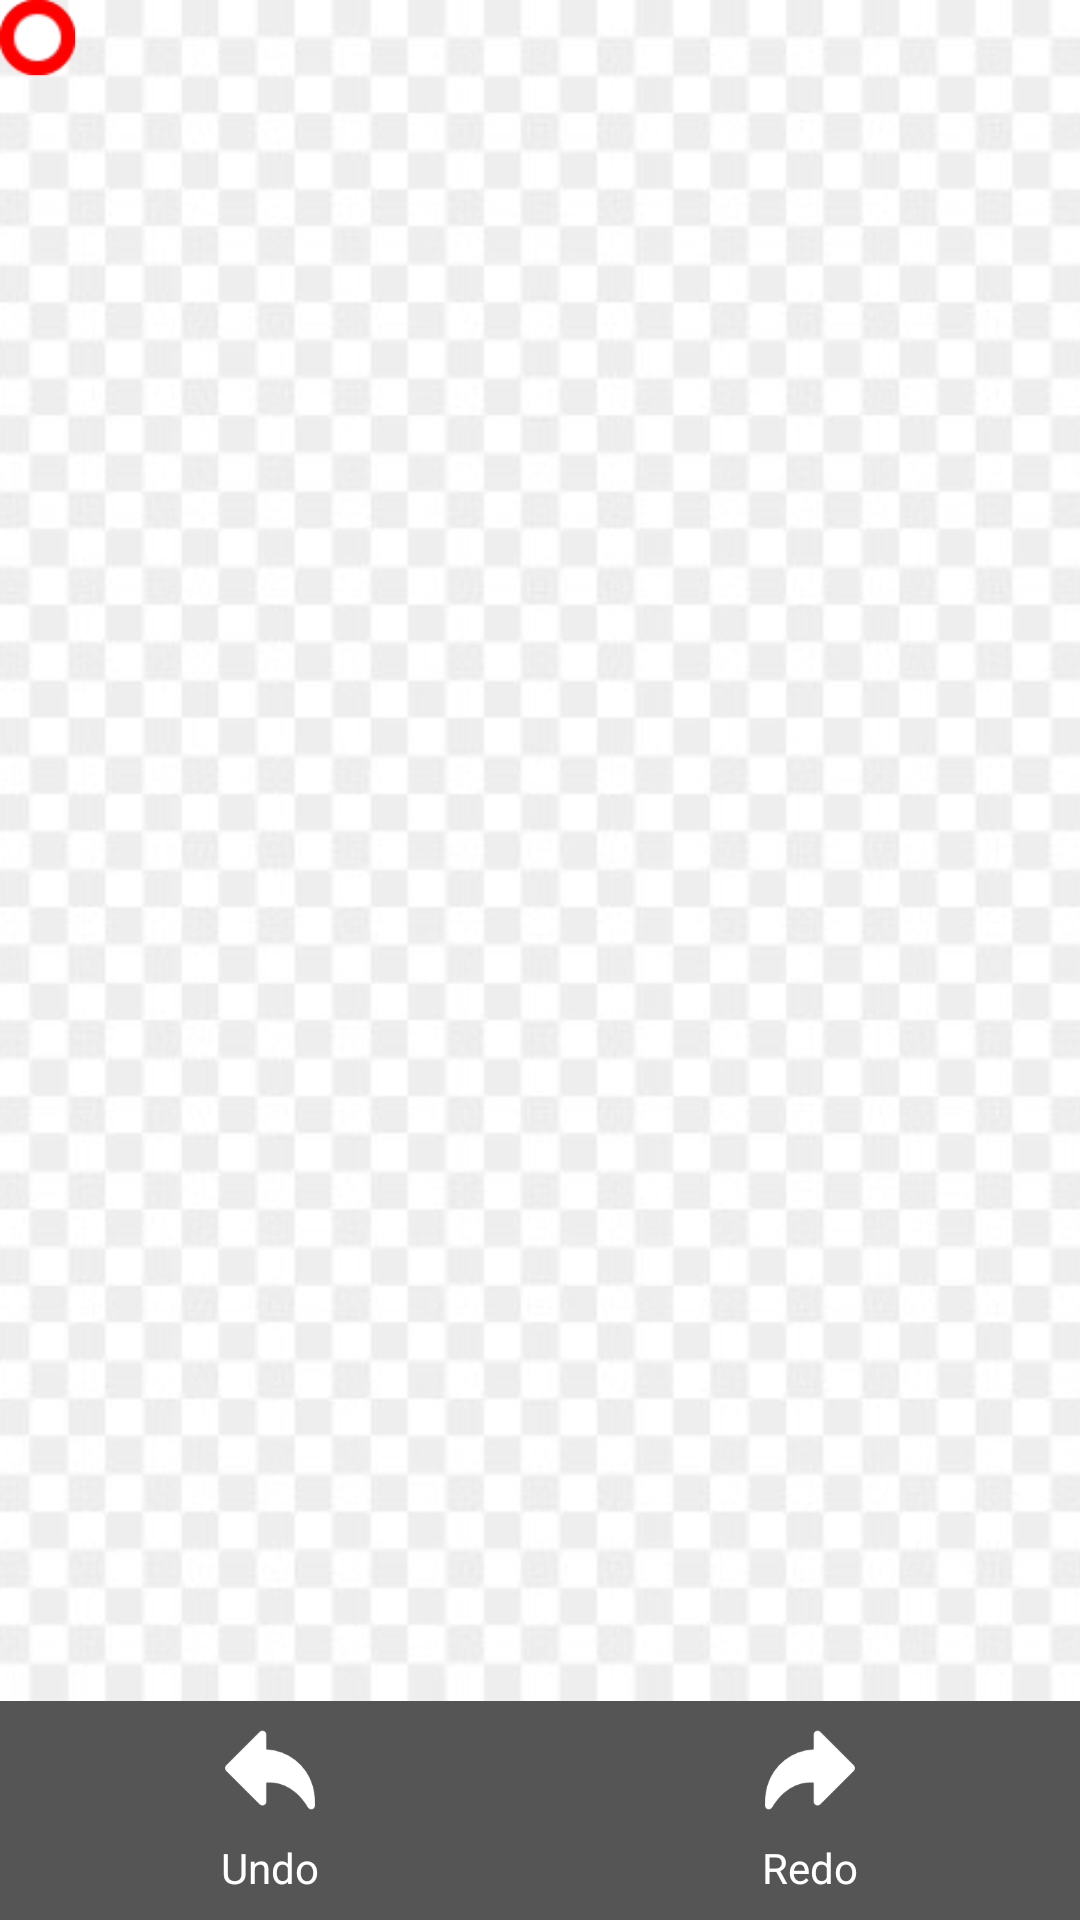

This screen was rendered from an Android layout file. Write that file and the resources it references.
<!-- AndroidManifest.xml: application theme AppTheme.NoActionBar -->
<!-- res/layout/fragment_cropper_manual.xml -->
<?xml version="1.0" encoding="utf-8"?>
<RelativeLayout xmlns:android="http://schemas.android.com/apk/res/android"
    android:background="#ff000000"
    android:layout_width="match_parent"
    android:layout_height="match_parent">

    <ImageView
        android:id="@+id/placeholder"
        android:src="@drawable/placeholder"
        android:layout_above="@+id/toolbar"
        android:scaleType="centerCrop"
        android:layout_width="match_parent"
        android:layout_height="match_parent"/>

    <ImageView
        android:id="@+id/img"
        android:layout_above="@+id/toolbar"
        android:layout_width="match_parent"
        android:layout_height="match_parent"/>

    <ImageView
        android:id="@+id/indicator"
        android:src="@drawable/indicator01"
        android:layout_width="25dp"
        android:layout_height="25dp" />

    <ImageView
        android:id="@+id/indicator2"
        android:src="@drawable/indicator02"
        android:layout_width="25dp"
        android:layout_height="25dp" />

    <RelativeLayout
        android:id="@+id/toolbar"
        android:background="@color/black"
        android:layout_alignParentBottom="true"
        android:layout_width="match_parent"
        android:layout_height="wrap_content">

        <RelativeLayout
            android:layout_above="@+id/mode_ctr"
            android:layout_width="match_parent"
            android:layout_height="wrap_content">

            <TextView
                android:id="@+id/text01"
                android:text="@string/text93"
                android:textColor="#ffffffff"
                android:layout_marginLeft="16dp"
                android:layout_width="wrap_content"
                android:layout_height="wrap_content"/>

            <SeekBar
                android:id="@+id/size"
                android:max="100"
                android:progress="10"
                android:layout_toRightOf="@id/text01"
                android:layout_marginLeft="16dp"
                android:layout_marginRight="16dp"
                android:layout_marginTop="8dp"
                android:layout_marginBottom="8dp"
                android:layout_width="match_parent"
                android:layout_height="wrap_content"/>

        </RelativeLayout>

        <LinearLayout
            android:id="@+id/mode_ctr"
            android:orientation="horizontal"
            android:layout_width="match_parent"
            android:layout_height="wrap_content">

            

            

            <RelativeLayout
                android:id="@+id/undo"
                android:clickable="true"
                android:background="?selectableItemBackgroundBorderless"
                android:layout_weight="1"
                android:layout_width="0dp"
                android:layout_height="wrap_content">

                <ImageView
                    android:id="@+id/undo_icon"
                    android:layout_marginTop="8dp"
                    android:src="@drawable/undo"
                    android:layout_centerHorizontal="true"
                    android:layout_width="30dp"
                    android:layout_height="30dp" />

                <TextView
                    android:layout_below="@id/undo_icon"
                    android:layout_marginTop="8dp"
                    android:layout_marginBottom="8dp"
                    android:layout_centerHorizontal="true"
                    android:textColor="#ffffffff"
                    android:text="@string/text44"
                    android:layout_width="wrap_content"
                    android:layout_height="wrap_content"/>

            </RelativeLayout>

            

            <RelativeLayout
                android:id="@+id/redo"
                android:clickable="true"
                android:background="?selectableItemBackgroundBorderless"
                android:layout_weight="1"
                android:layout_width="0dp"
                android:layout_height="wrap_content">

                <ImageView
                    android:id="@+id/redo_icon"
                    android:layout_marginTop="8dp"
                    android:src="@drawable/redo"
                    android:layout_centerHorizontal="true"
                    android:layout_width="30dp"
                    android:layout_height="30dp" />

                <TextView
                    android:layout_below="@id/redo_icon"
                    android:layout_marginTop="8dp"
                    android:layout_marginBottom="8dp"
                    android:layout_centerHorizontal="true"
                    android:textColor="#ffffffff"
                    android:text="@string/text45"
                    android:layout_width="wrap_content"
                    android:layout_height="wrap_content"/>

            </RelativeLayout>

        </LinearLayout>

    </RelativeLayout>

</RelativeLayout>
<!-- resources referenced by this layout -->
<resources>
  <color name="black">#ff555555</color>
  <color name="semi_black">#ff777777</color>
  <!-- drawable eraser: png bitmap (drawable, 1311 bytes) -->
  <!-- drawable indicator01: png bitmap (drawable, 720 bytes) -->
  <!-- drawable indicator02: png bitmap (drawable, 994 bytes) -->
  <!-- drawable magic: png bitmap (drawable, 2078 bytes) -->
  <!-- drawable placeholder: jpg bitmap (drawable, 45219 bytes) -->
  <!-- drawable redo: png bitmap (drawable, 1655 bytes) -->
  <!-- drawable undo: png bitmap (drawable, 1407 bytes) -->
  <string name="text44">Undo</string>
  <string name="text45">Redo</string>
  <string name="text93">Size</string>
  <string name="text94">Magic</string>
  <style name="AppTheme.NoActionBar">
          <item name="windowActionBar">false</item>
          <item name="windowNoTitle">true</item>
      </style>
</resources>
